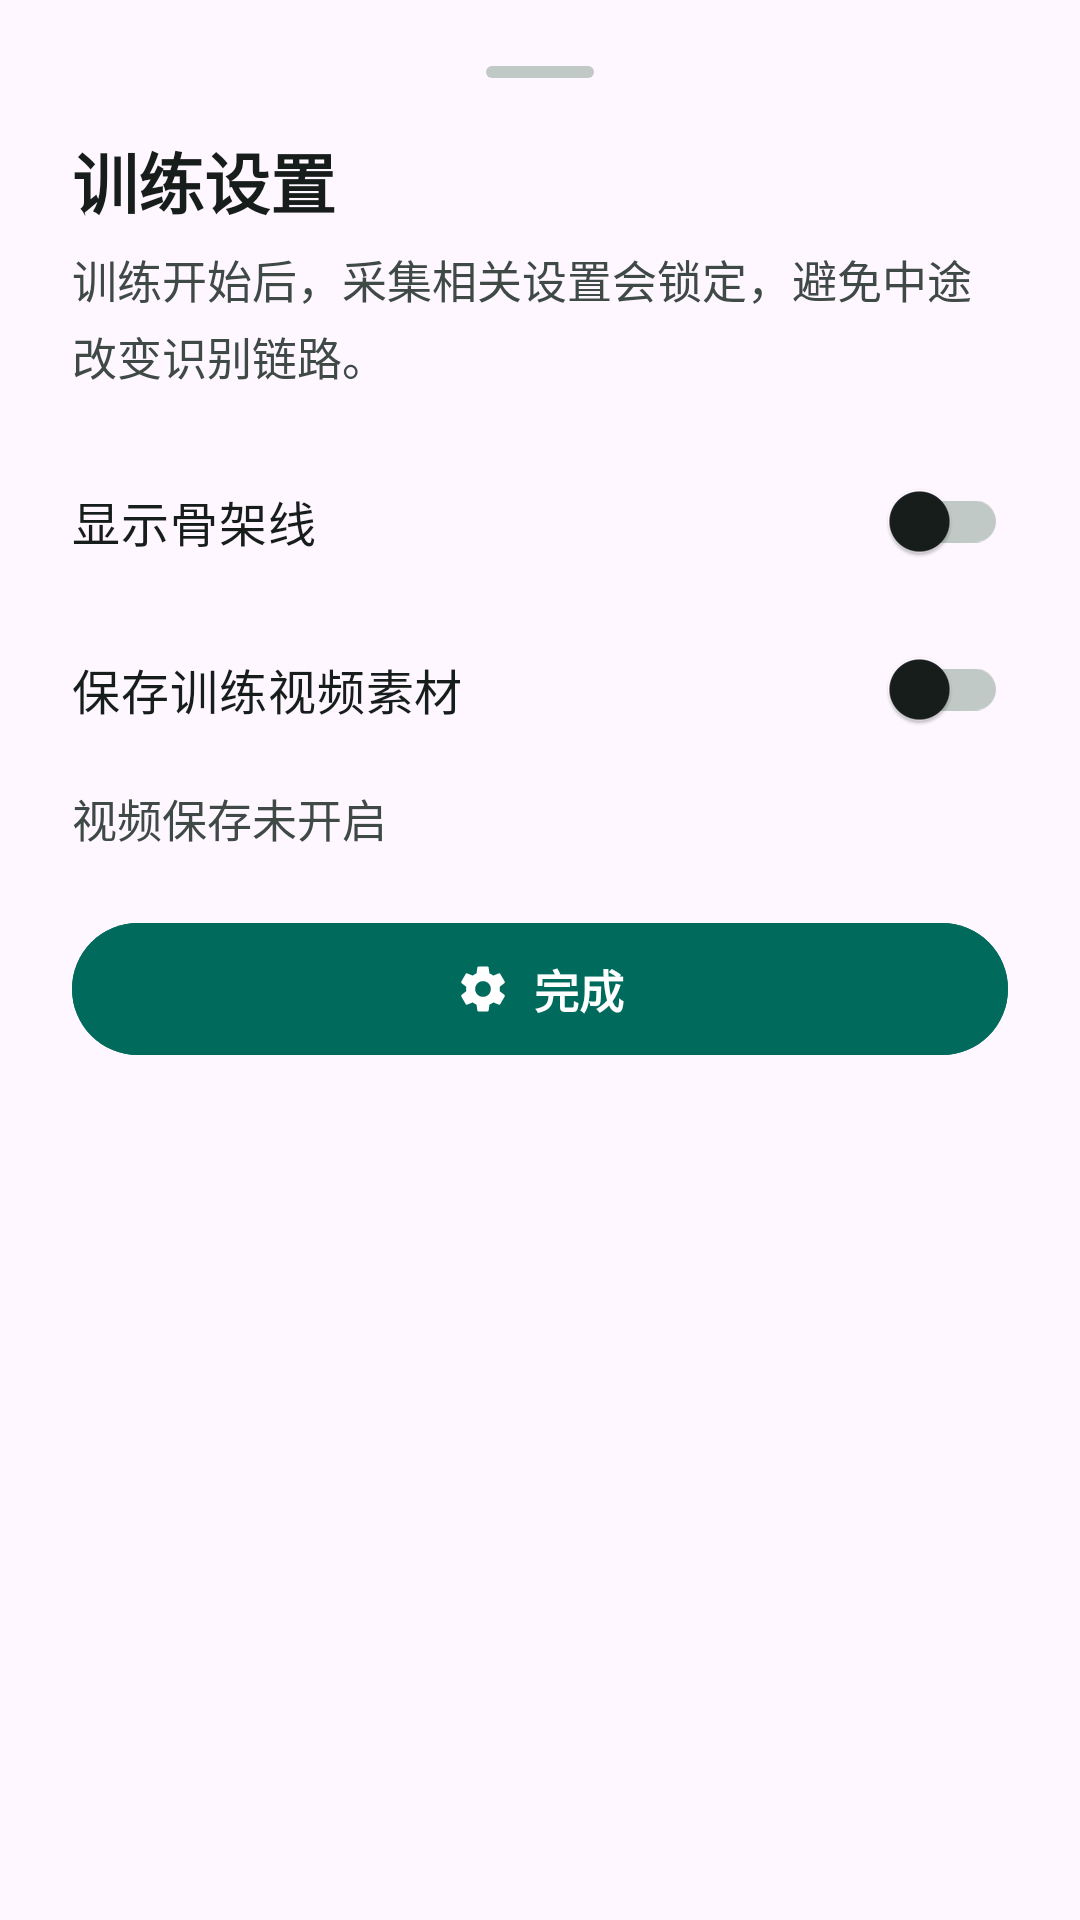

Write the Android layout XML for this screen, with the resource values it uses.
<!-- AndroidManifest.xml: application theme Theme.ZhiZiJing -->
<!-- res/layout/sheet_camera_settings.xml -->
<?xml version="1.0" encoding="utf-8"?>
<LinearLayout xmlns:android="http://schemas.android.com/apk/res/android"
    xmlns:app="http://schemas.android.com/apk/res-auto"
    xmlns:tools="http://schemas.android.com/tools"
    android:layout_width="match_parent"
    android:layout_height="wrap_content"
    android:orientation="vertical"
    android:paddingStart="24dp"
    android:paddingTop="22dp"
    android:paddingEnd="24dp"
    android:paddingBottom="28dp"
    tools:ignore="HardcodedText">

    <View
        android:layout_width="36dp"
        android:layout_height="4dp"
        android:layout_gravity="center_horizontal"
        android:layout_marginBottom="18dp"
        android:background="@drawable/bg_camera_sheet_handle" />

    <TextView
        style="@style/ZzjTitleLarge"
        android:text="训练设置" />

    <TextView
        android:id="@+id/settingsSheetHintText"
        style="@style/ZzjBodyText"
        android:layout_marginTop="6dp"
        android:text="训练开始后，采集相关设置会锁定，避免中途改变识别链路。" />

    <com.google.android.material.switchmaterial.SwitchMaterial
        android:id="@+id/showSkeletonSwitch"
        android:layout_width="match_parent"
        android:layout_height="56dp"
        android:layout_marginTop="16dp"
        android:text="显示骨架线"
        android:textColor="?attr/colorOnSurface"
        android:textSize="16sp" />

    <com.google.android.material.switchmaterial.SwitchMaterial
        android:id="@+id/saveVideoSwitch"
        android:layout_width="match_parent"
        android:layout_height="56dp"
        android:text="保存训练视频素材"
        android:textColor="?attr/colorOnSurface"
        android:textSize="16sp" />

    <TextView
        android:id="@+id/videoStateText"
        style="@style/ZzjBodyText"
        android:layout_marginTop="4dp"
        android:text="视频保存未开启" />

    <com.google.android.material.button.MaterialButton
        android:id="@+id/settingsDoneButton"
        style="@style/ZzjPrimaryButton"
        android:layout_marginTop="20dp"
        android:text="完成"
        app:icon="@drawable/ic_settings_24"
        app:iconGravity="textStart" />
</LinearLayout>
<!-- resources referenced by this layout -->
<resources>
  <!-- drawable bg_camera_sheet_handle (drawable) -->
  <?xml version="1.0" encoding="utf-8"?>
  <shape xmlns:android="http://schemas.android.com/apk/res/android">
      <solid android:color="@color/zzj_border" />
      <corners android:radius="2dp" />
  </shape>
  <style name="ZzjBodyText">
          <item name="android:layout_width">match_parent</item>
          <item name="android:layout_height">wrap_content</item>
          <item name="android:lineSpacingExtra">4dp</item>
          <item name="android:textColor">@color/zzj_text_secondary</item>
          <item name="android:textSize">15sp</item>
          <item name="android:letterSpacing">0</item>
      </style>
  <style name="ZzjPrimaryButton" parent="Widget.Material3.Button">
          <item name="android:layout_width">match_parent</item>
          <item name="android:layout_height">52dp</item>
          <item name="android:layout_marginTop">12dp</item>
          <item name="android:backgroundTint">?attr/colorPrimary</item>
          <item name="android:textColor">?attr/colorOnPrimary</item>
          <item name="android:textSize">15sp</item>
          <item name="android:textStyle">bold</item>
          <item name="android:letterSpacing">0</item>
          <item name="android:textAllCaps">false</item>
          <item name="cornerRadius">26dp</item>
      </style>
  <style name="ZzjTitleLarge">
          <item name="android:layout_width">match_parent</item>
          <item name="android:layout_height">wrap_content</item>
          <item name="android:textColor">?attr/colorOnSurface</item>
          <item name="android:textSize">22sp</item>
          <item name="android:textStyle">bold</item>
          <item name="android:lineSpacingExtra">2dp</item>
          <item name="android:letterSpacing">0</item>
      </style>
  <style name="Theme.ZhiZiJing" parent="Base.Theme.ZhiZiJing" />
  <color name="zzj_border">#C0C9C5</color>
  <color name="zzj_text_secondary">#3F4946</color>
  <color name="zzj_background">#F7FBF8</color>
  <color name="zzj_primary">#006B5D</color>
  <color name="zzj_on_primary">#FFFFFFFF</color>
  <color name="zzj_primary_soft">#BDEFE3</color>
  <color name="zzj_on_primary_soft">#00201B</color>
  <color name="zzj_secondary">#4B635D</color>
  <color name="zzj_on_secondary">#FFFFFFFF</color>
  <color name="zzj_secondary_soft">#CDE8DF</color>
  <color name="zzj_surface_container">#EEF7F2</color>
  <color name="zzj_surface_container_high">#E5F0EA</color>
  <color name="zzj_accent">#8B5000</color>
  <color name="zzj_accent_soft">#FFDDB4</color>
  <color name="zzj_on_accent_soft">#2C1600</color>
  <color name="zzj_surface">#FCFFFC</color>
  <color name="zzj_text_primary">#171D1B</color>
  <color name="zzj_border_soft">#DCE5E1</color>
  <color name="zzj_error">#BA1A1A</color>
  <color name="zzj_error_soft">#FFDAD6</color>
</resources>
